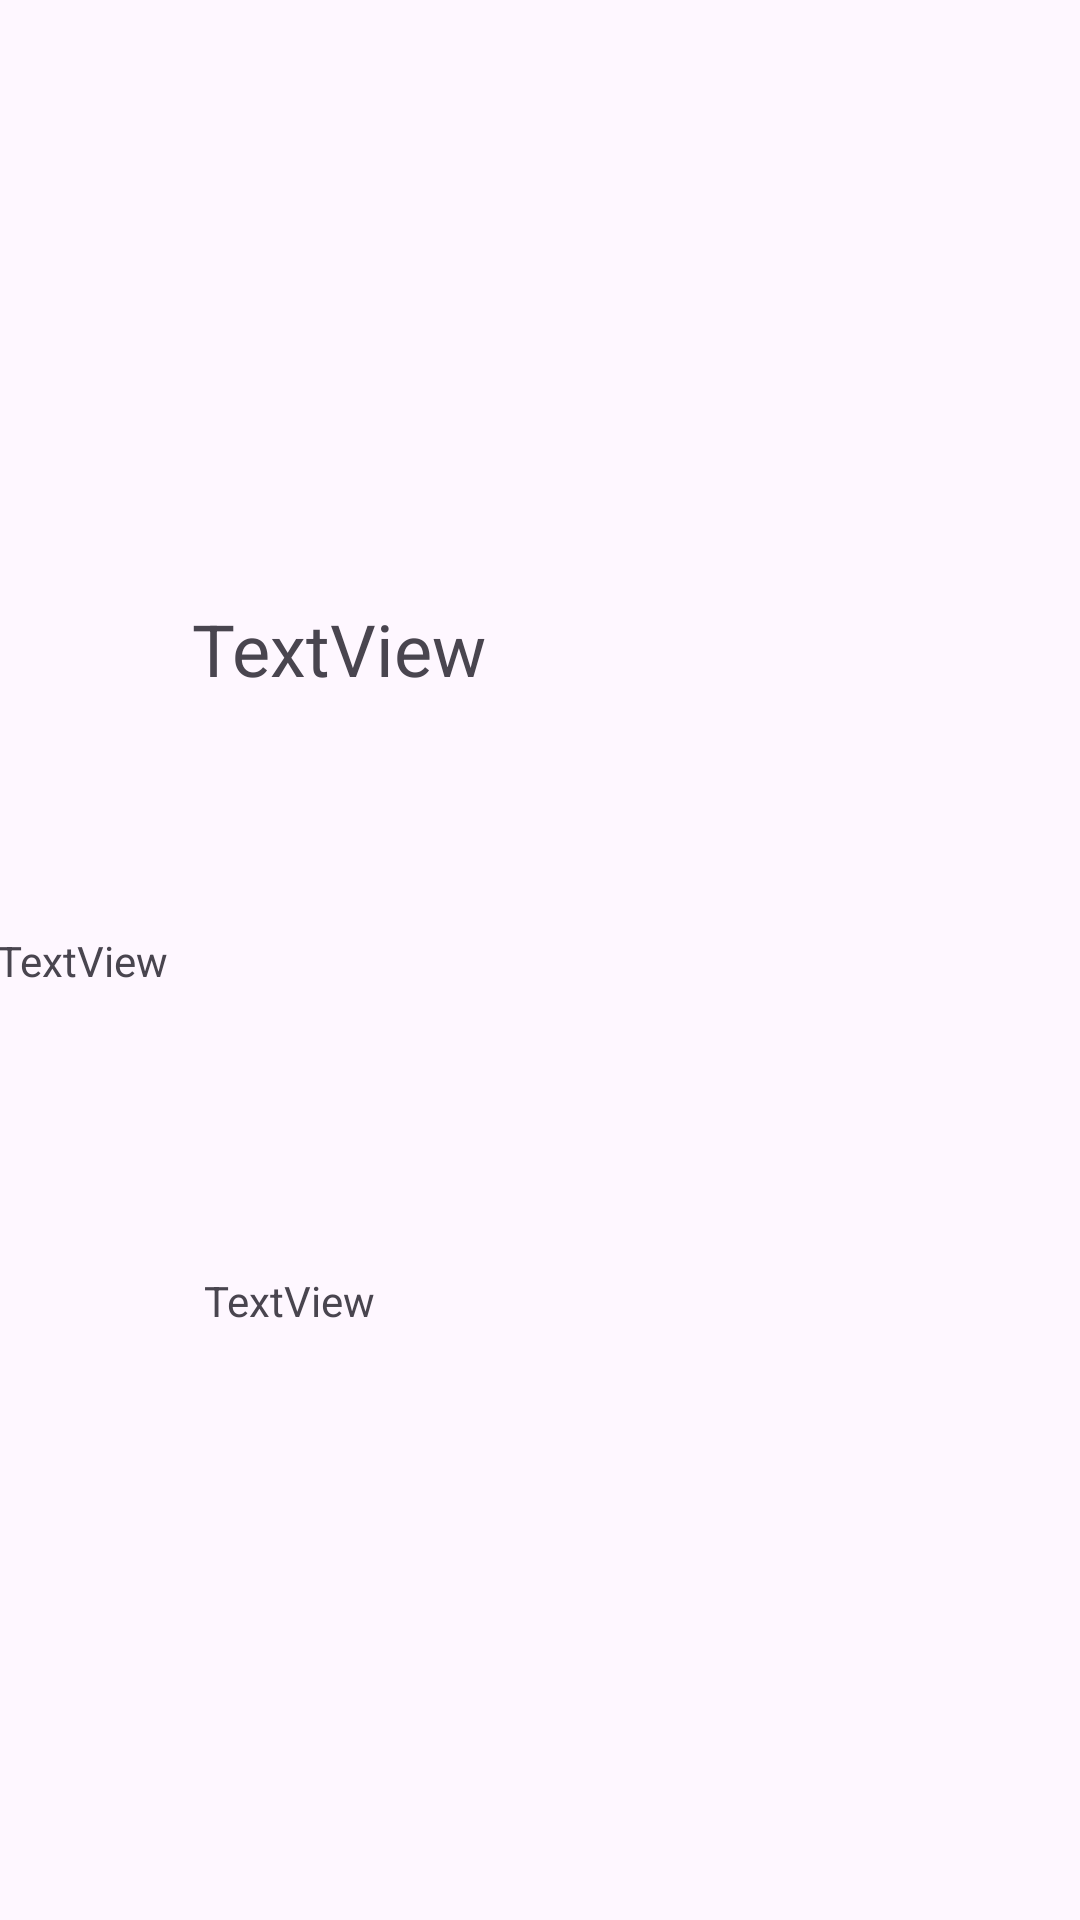

Produce the Android XML layout that renders to this screen, including the resource entries it uses.
<!-- AndroidManifest.xml: application theme Theme.RoomTest -->
<!-- res/layout/cell_normal.xml -->
<?xml version="1.0" encoding="utf-8"?>
<androidx.constraintlayout.widget.ConstraintLayout xmlns:android="http://schemas.android.com/apk/res/android"
    xmlns:app="http://schemas.android.com/apk/res-auto"
    xmlns:tools="http://schemas.android.com/tools"
    android:layout_width="match_parent"
    android:layout_height="wrap_content"
    android:clickable="true"
    android:foreground="?attr/selectableItemBackground">

    <androidx.constraintlayout.widget.Guideline
        android:id="@+id/guideline3"
        android:layout_width="wrap_content"
        android:layout_height="wrap_content"
        android:orientation="vertical"
        app:layout_constraintGuide_percent="0.15085158" />

    <androidx.constraintlayout.widget.Guideline
        android:id="@+id/guideline4"
        android:layout_width="wrap_content"
        android:layout_height="wrap_content"
        android:orientation="vertical"
        app:layout_constraintGuide_percent="0.85" />

    <TextView
        android:id="@+id/textView"
        android:layout_width="wrap_content"
        android:layout_height="wrap_content"
        android:clickable="false"
        android:text="TextView"
        app:layout_constraintBottom_toBottomOf="parent"
        app:layout_constraintEnd_toStartOf="@+id/guideline3"
        app:layout_constraintStart_toStartOf="parent"
        app:layout_constraintTop_toTopOf="parent" />

    <TextView
        android:id="@+id/textView2"
        android:layout_width="wrap_content"
        android:layout_height="wrap_content"
        android:layout_marginTop="8dp"
        android:text="TextView"
        android:textSize="24sp"
        app:layout_constraintBottom_toTopOf="@+id/textView3"
        app:layout_constraintEnd_toStartOf="@+id/guideline4"
        app:layout_constraintHorizontal_bias="0.062"
        app:layout_constraintStart_toStartOf="@+id/guideline3"
        app:layout_constraintTop_toTopOf="parent" />

    <TextView
        android:id="@+id/textView3"
        android:layout_width="wrap_content"
        android:layout_height="wrap_content"
        android:layout_marginStart="4dp"
        android:layout_marginBottom="5dp"
        android:text="TextView"
        app:layout_constraintBottom_toBottomOf="parent"
        app:layout_constraintStart_toStartOf="@+id/textView2"
        app:layout_constraintTop_toBottomOf="@+id/textView2" />

    <ImageView
        android:id="@+id/imageView"
        android:layout_width="wrap_content"
        android:layout_height="wrap_content"
        app:layout_constraintBottom_toBottomOf="parent"
        app:layout_constraintEnd_toEndOf="parent"
        app:layout_constraintStart_toStartOf="@+id/guideline4"
        app:layout_constraintTop_toTopOf="parent"
        app:layout_constraintVertical_bias="0.555"
        app:srcCompat="@drawable/baseline_chevron_right_24" />
</androidx.constraintlayout.widget.ConstraintLayout>
<!-- resources referenced by this layout -->
<resources>
  <style name="Theme.RoomTest" parent="Base.Theme.RoomTest" />
  <style name="Base.Theme.RoomTest" parent="Theme.Material3.DayNight.NoActionBar">
          
          
      </style>
</resources>
